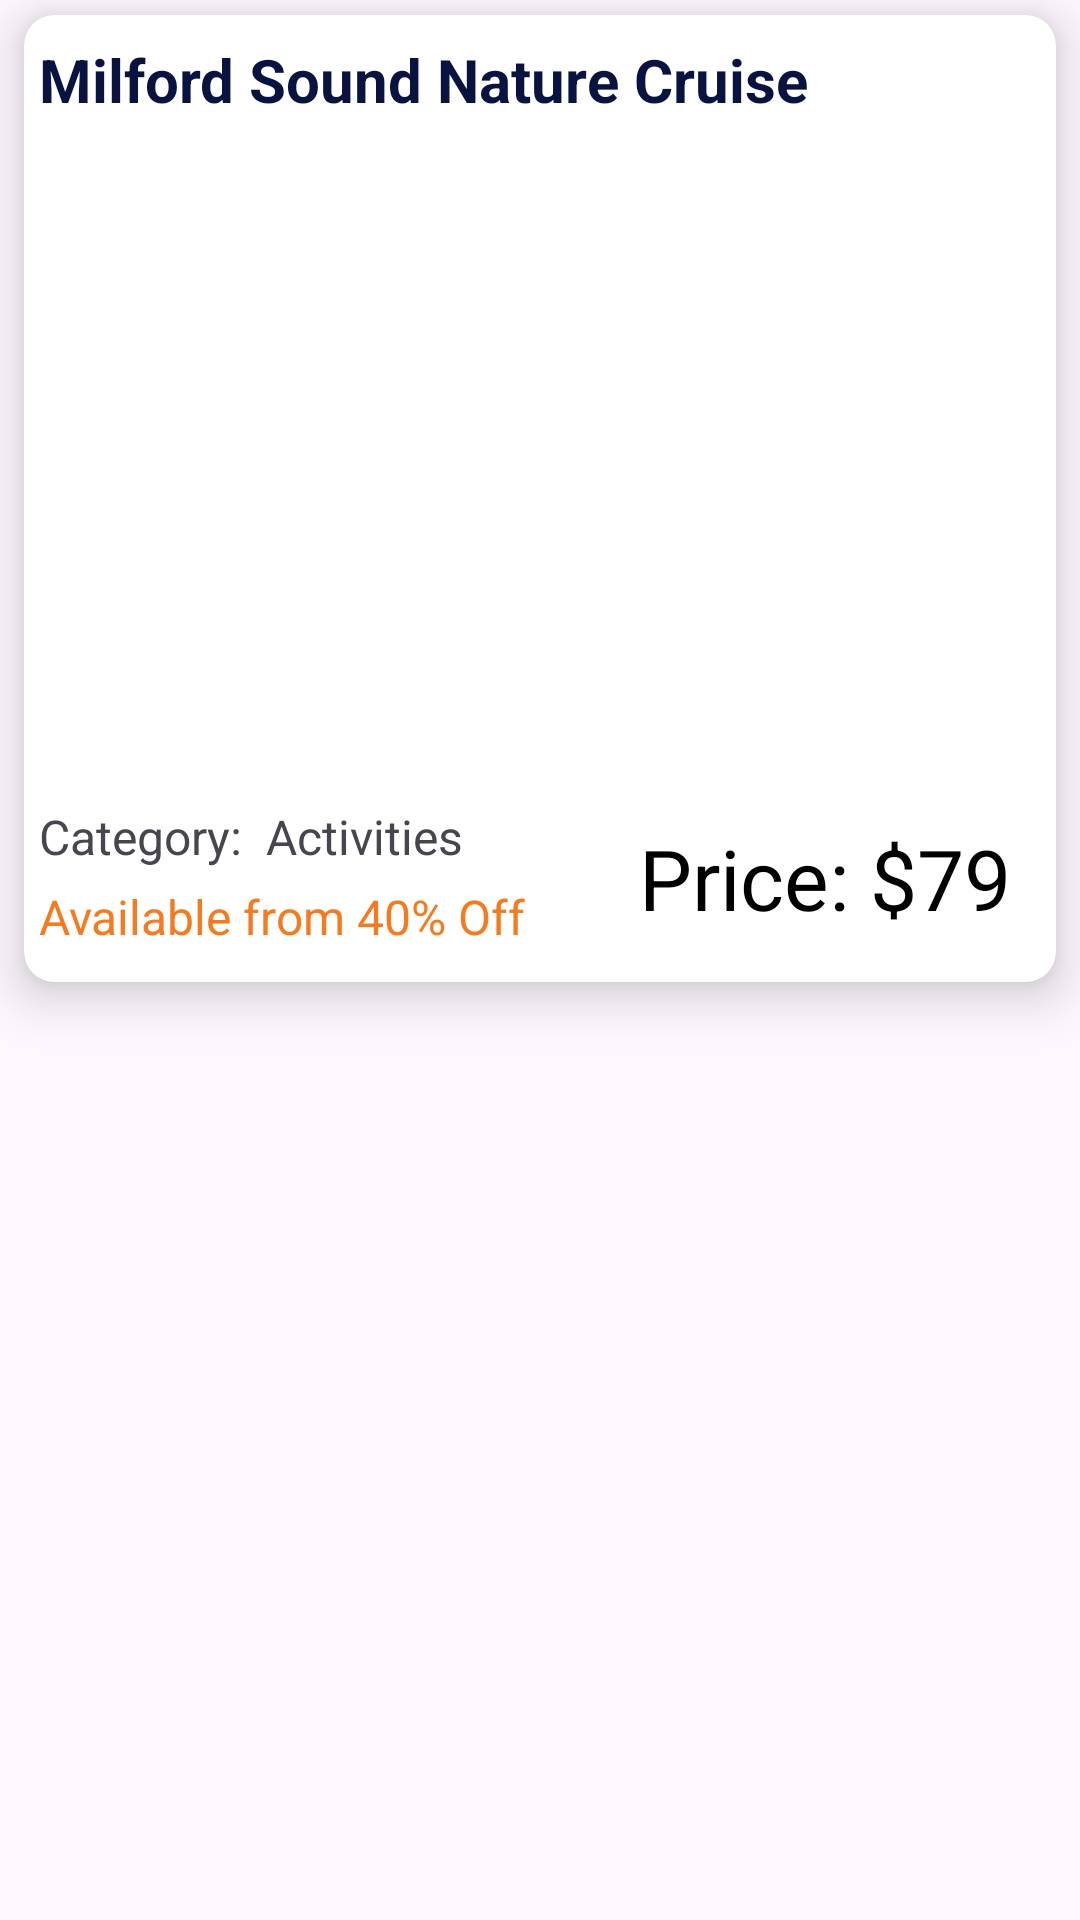

Here is an Android app screen rendered from its layout file. Give the layout XML and the strings, colors and styles it references.
<!-- AndroidManifest.xml: application theme Theme.Ziying_Assignment1_1551960 -->
<!-- res/layout/fragment_home_rvitem.xml -->
<?xml version="1.0" encoding="utf-8"?>
<LinearLayout xmlns:android="http://schemas.android.com/apk/res/android"
    xmlns:app="http://schemas.android.com/apk/res-auto"
    xmlns:tools="http://schemas.android.com/tools"
    android:layout_width="match_parent"
    android:layout_height="wrap_content"
    tools:context=".ui.home.HomeFragment">

    <androidx.cardview.widget.CardView
        android:id="@+id/cv_home"
        android:layout_width="match_parent"
        android:layout_height="wrap_content"
        android:layout_marginHorizontal="8dp"
        android:layout_marginVertical="5dp"
        app:cardCornerRadius="10dp"
        app:cardElevation="10dp">

        <LinearLayout
            android:layout_width="match_parent"
            android:layout_height="wrap_content"
            android:orientation="vertical">
            <TextView
                android:id="@+id/tv_name"
                android:layout_width="match_parent"
                android:layout_height="wrap_content"
                android:layout_marginHorizontal="5dp"
                android:layout_marginTop="8dp"
                android:layout_marginBottom="3dp"
                android:text="Milford Sound Nature Cruise"
                android:textColor="@color/mainColor"
                android:textSize="20dp"
                android:textStyle="bold" />

            <ImageView
                android:id="@+id/iv_service"
                android:layout_width="match_parent"
                android:layout_height="220dp"
                android:layout_gravity="center"
                android:src="@drawable/img_home_activity3" />

            <LinearLayout
                android:layout_width="match_parent"
                android:layout_height="wrap_content"
                android:orientation="horizontal"
                android:paddingHorizontal="5dp"
                android:paddingTop="3dp"
                android:paddingBottom="8dp">

                <LinearLayout
                    android:layout_width="200dp"
                    android:layout_height="wrap_content"
                    android:orientation="vertical">

                    <TextView
                        android:id="@+id/tv_category"
                        android:layout_width="match_parent"
                        android:layout_height="wrap_content"
                        android:layout_marginVertical="2dp"
                        android:text="Category:  Activities"
                        android:textSize="16dp" />

                    <TextView
                        android:id="@+id/tv_discount"
                        android:layout_width="match_parent"
                        android:layout_height="wrap_content"
                        android:layout_marginVertical="3dp"
                        android:text="Available from 40% Off"
                        android:textColor="@color/myOrange"
                        android:textSize="16dp" />
                </LinearLayout>
                    <TextView
                        android:layout_width="wrap_content"
                        android:layout_height="wrap_content"
                        android:layout_marginVertical="3dp"
                        android:layout_gravity="center_vertical"
                        android:text="Price: $"
                        android:textColor="@color/black"
                        android:textSize="28dp" />
                <TextView
                    android:id="@+id/tv_price"
                    android:layout_width="wrap_content"
                    android:layout_height="wrap_content"
                    android:layout_marginVertical="3dp"
                    android:layout_gravity="center_vertical"
                    android:text="79"
                    android:textColor="@color/black"
                    android:textSize="28dp" />
            </LinearLayout>
        </LinearLayout>
    </androidx.cardview.widget.CardView>
</LinearLayout>
<!-- resources referenced by this layout -->
<resources>
  <color name="black">#FF000000</color>
  <color name="mainColor">#08143F</color>
  <color name="myOrange">#f57b20</color>
  <style name="Theme.Ziying_Assignment1_1551960" parent="Base.Theme.Ziying_Assignment1_1551960" />
  <style name="Base.Theme.Ziying_Assignment1_1551960" parent="Theme.Material3.DayNight.NoActionBar">
          
           <item name="colorPrimary">@color/mainColor</item>
  
  
  
          <item name="colorSecondary">@color/white</item>
  
  
  
      </style>
  <color name="white">#FFFFFFFF</color>
</resources>
